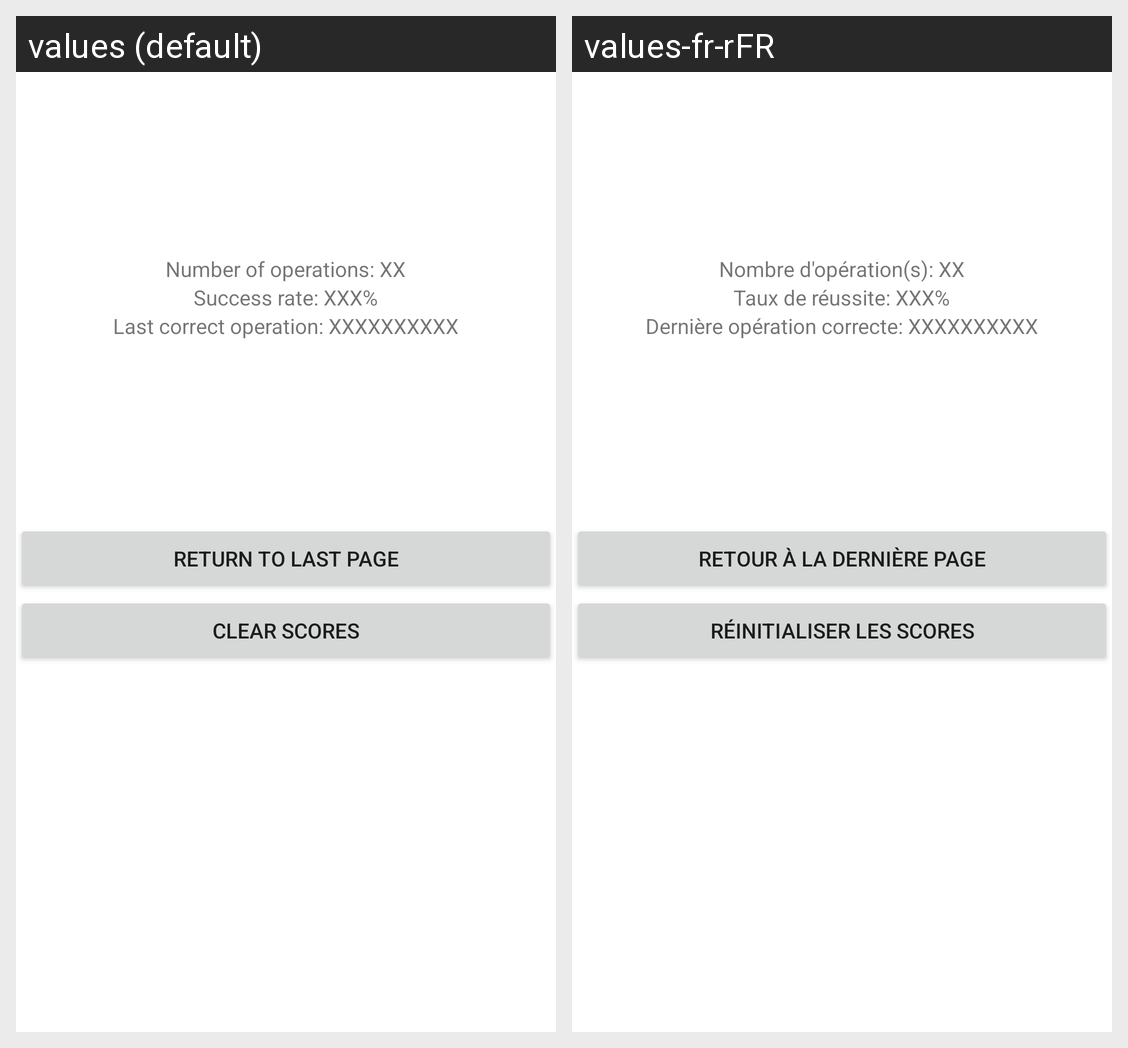

Here is an Android app screen in its default locale and in the app's own translations. Write out the translated-string differences for the strings that appear on this screen.
Android screen res/layout/activity_score.xml rendered under 2 locales, left to right: values (default), values-fr-rFR. Device: Nexus 5 (rendered at 1080×1920; each locale shown at half size, 540×960, under a caption strip naming it); theme Theme.MentalCounting.
Strings drawn on this screen, with the default value and each locale's value (text and hints the layout hard-codes, and strings that could not be matched under every locale, appear in the picture but are not listed):

number_of_operations
  values: Number of operations: XX
  values-fr-rFR: Nombre d'opération(s): XX

success_rate
  values: Success rate: XXX%
  values-fr-rFR: Taux de réussite: XXX%

last_correct_operation
  values: Last correct operation: XXXXXXXXXX
  values-fr-rFR: Dernière opération correcte: XXXXXXXXXX

return_to_last
  values: Return to last page
  values-fr-rFR: Retour à la dernière page

clear_scores
  values: Clear Scores
  values-fr-rFR: Réinitialiser les scores
